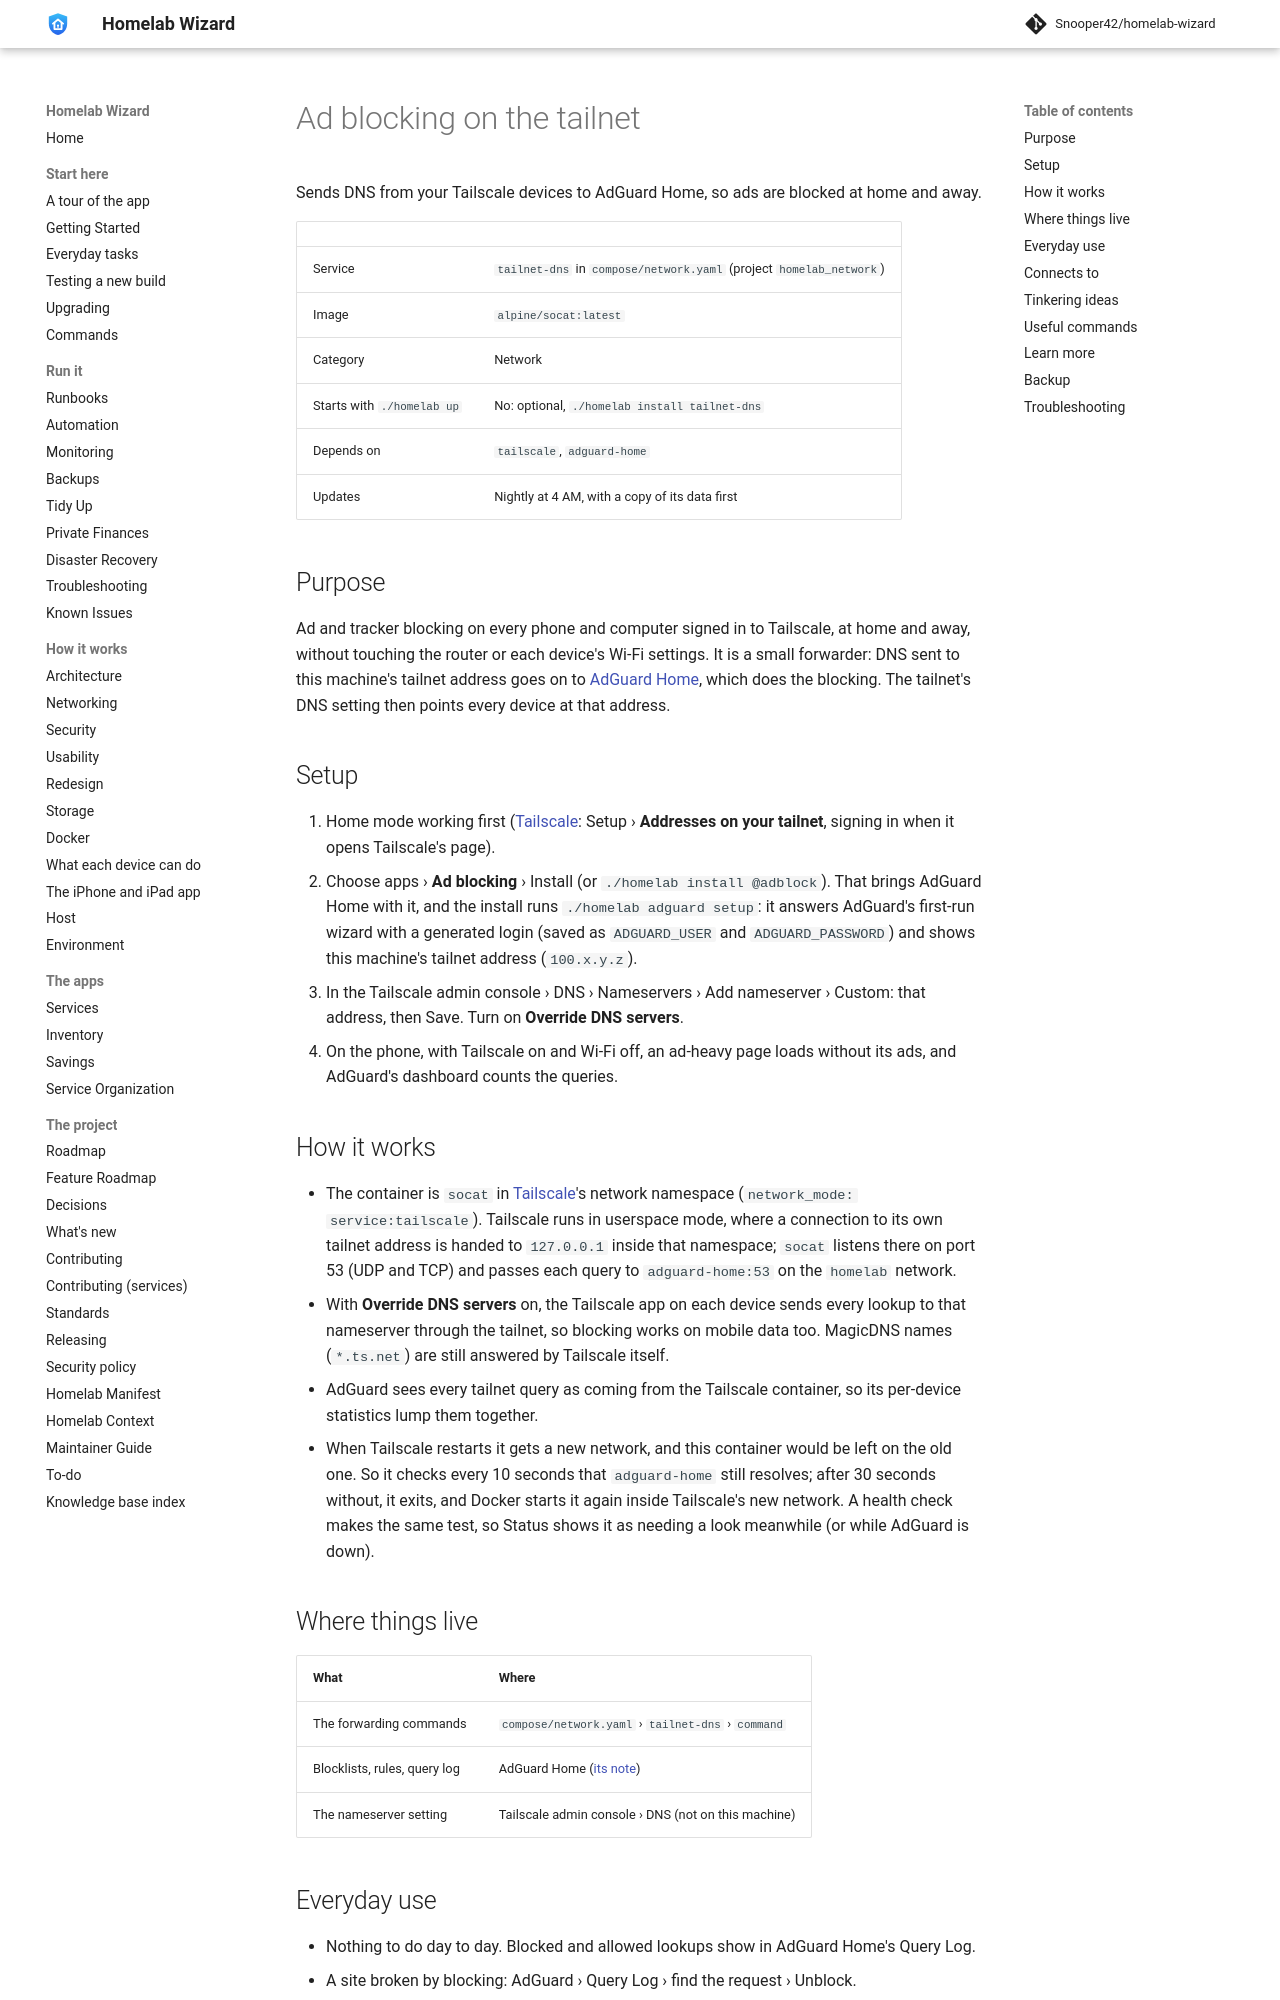

repository: Snooper42/homelab-wizard · page: services/network/Ad blocking on the tailnet/index.html · generator: mkdocs

---
version: 0.17.0
---

# Ad blocking on the tailnet

Sends DNS from your Tailscale devices to AdGuard Home, so ads are blocked at home and away.

<!-- BEGIN homelab:generated (./homelab docs rewrites this block) -->
| | |
|---|---|
| Service | `tailnet-dns` in `compose/network.yaml` (project `homelab_network`) |
| Image | `alpine/socat:latest` |
| Category | Network |
| Starts with `./homelab up` | No: optional, `./homelab install tailnet-dns` |
| Depends on | `tailscale`, `adguard-home` |
| Updates | Nightly at 4 AM, with a copy of its data first |
<!-- END homelab:generated -->

## Purpose

Ad and tracker blocking on every phone and computer signed in to Tailscale, at home and away, without touching the router or each device's Wi-Fi settings. It is a small forwarder: DNS sent to this machine's tailnet address goes on to [AdGuard Home](<AdGuard Home.md>), which does the blocking. The tailnet's DNS setting then points every device at that address.

## Setup

1. Home mode working first ([Tailscale](<Tailscale.md>): Setup › **Addresses on your tailnet**, signing in when it opens Tailscale's page).
2. Choose apps › **Ad blocking** › Install (or `./homelab install @adblock`). That brings AdGuard Home with it, and the install runs `./homelab adguard setup`: it answers AdGuard's first-run wizard with a generated login (saved as `ADGUARD_USER` and `ADGUARD_PASSWORD`) and shows this machine's tailnet address (`100.x.y.z`).
3. In the Tailscale admin console › DNS › Nameservers › Add nameserver › Custom: that address, then Save. Turn on **Override DNS servers**.
4. On the phone, with Tailscale on and Wi-Fi off, an ad-heavy page loads without its ads, and AdGuard's dashboard counts the queries.

## How it works

- The container is `socat` in [Tailscale](<Tailscale.md>)'s network namespace (`network_mode: service:tailscale`). Tailscale runs in userspace mode, where a connection to its own tailnet address is handed to `127.0.0.1` inside that namespace; `socat` listens there on port 53 (UDP and TCP) and passes each query to `adguard-home:53` on the `homelab` network.
- With **Override DNS servers** on, the Tailscale app on each device sends every lookup to that nameserver through the tailnet, so blocking works on mobile data too. MagicDNS names (`*.ts.net`) are still answered by Tailscale itself.
- AdGuard sees every tailnet query as coming from the Tailscale container, so its per-device statistics lump them together.
- When Tailscale restarts it gets a new network, and this container would be left on the old one. So it checks every 10 seconds that `adguard-home` still resolves; after 30 seconds without, it exits, and Docker starts it again inside Tailscale's new network. A health check makes the same test, so Status shows it as needing a look meanwhile (or while AdGuard is down).
